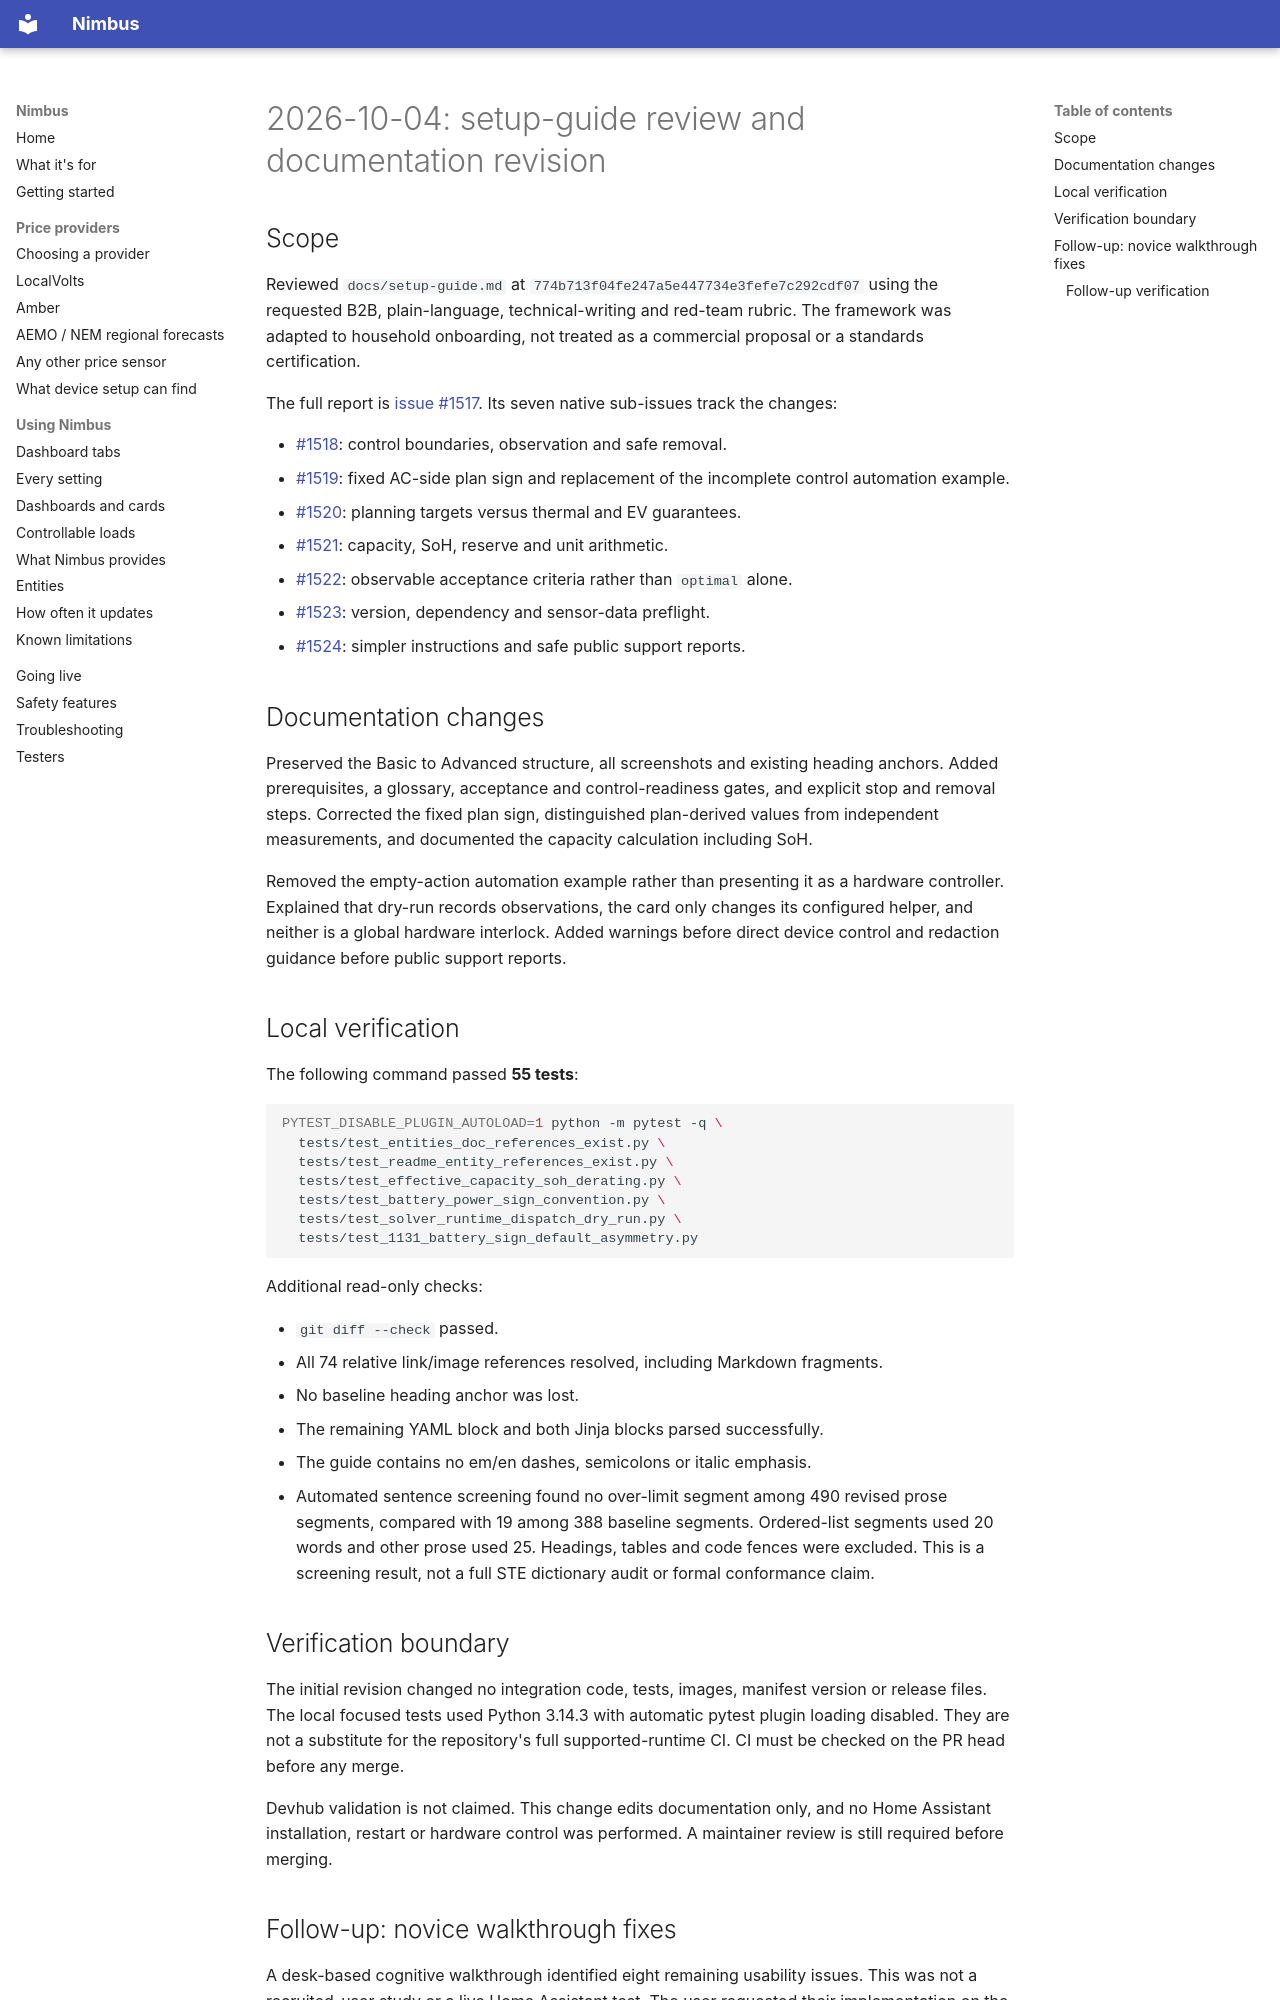

repository: code-imstillalive/nimbus · page: worklog/2026-10-04/index.html · generator: mkdocs

# 2026-10-04: setup-guide review and documentation revision

## Scope

Reviewed `docs/setup-guide.md` at
`774b713f04fe247a5e447734e3fefe7c292cdf07` using the requested B2B,
plain-language, technical-writing and red-team rubric.
The framework was adapted to household onboarding, not treated as a commercial
proposal or a standards certification.

The full report is [issue #1517](https://github.com/code-imstillalive/nimbus/issues/1517).
Its seven native sub-issues track the changes:

- [#1518](https://github.com/code-imstillalive/nimbus/issues/1518): control boundaries,
  observation and safe removal.
- [#1519](https://github.com/code-imstillalive/nimbus/issues/1519): fixed AC-side plan
  sign and replacement of the incomplete control automation example.
- [#1520](https://github.com/code-imstillalive/nimbus/issues/1520): planning targets
  versus thermal and EV guarantees.
- [#1521](https://github.com/code-imstillalive/nimbus/issues/1521): capacity, SoH,
  reserve and unit arithmetic.
- [#1522](https://github.com/code-imstillalive/nimbus/issues/1522): observable
  acceptance criteria rather than `optimal` alone.
- [#1523](https://github.com/code-imstillalive/nimbus/issues/1523): version,
  dependency and sensor-data preflight.
- [#1524](https://github.com/code-imstillalive/nimbus/issues/1524): simpler
  instructions and safe public support reports.

## Documentation changes

Preserved the Basic to Advanced structure, all screenshots and existing heading
anchors. Added prerequisites, a glossary, acceptance and control-readiness gates,
and explicit stop and removal steps. Corrected the fixed plan sign, distinguished
plan-derived values from independent measurements, and documented the capacity
calculation including SoH.

Removed the empty-action automation example rather than presenting it as a
hardware controller. Explained that dry-run records observations, the card only
changes its configured helper, and neither is a global hardware interlock.
Added warnings before direct device control and redaction guidance before public
support reports.

## Local verification

The following command passed **55 tests**:

```sh
PYTEST_DISABLE_PLUGIN_AUTOLOAD=1 python -m pytest -q \
  tests/test_entities_doc_references_exist.py \
  tests/test_readme_entity_references_exist.py \
  tests/test_effective_capacity_soh_derating.py \
  tests/test_battery_power_sign_convention.py \
  tests/test_solver_runtime_dispatch_dry_run.py \
  tests/test_1131_battery_sign_default_asymmetry.py
```

Additional read-only checks:

- `git diff --check` passed.
- All 74 relative link/image references resolved, including Markdown fragments.
- No baseline heading anchor was lost.
- The remaining YAML block and both Jinja blocks parsed successfully.
- The guide contains no em/en dashes, semicolons or italic emphasis.
- Automated sentence screening found no over-limit segment among 490 revised
  prose segments, compared with 19 among 388 baseline segments. Ordered-list
  segments used 20 words and other prose used 25. Headings, tables and code
  fences were excluded. This is a screening result, not a full STE dictionary
  audit or formal conformance claim.

## Verification boundary

The initial revision changed no integration code, tests, images, manifest version
or release files.
The local focused tests used Python 3.14.3 with automatic pytest plugin loading
disabled. They are not a substitute for the repository's full supported-runtime CI.
CI must be checked on the PR head before any merge.

Devhub validation is not claimed. This change edits documentation only, and no
Home Assistant installation, restart or hardware control was performed.
A maintainer review is still required before merging.
